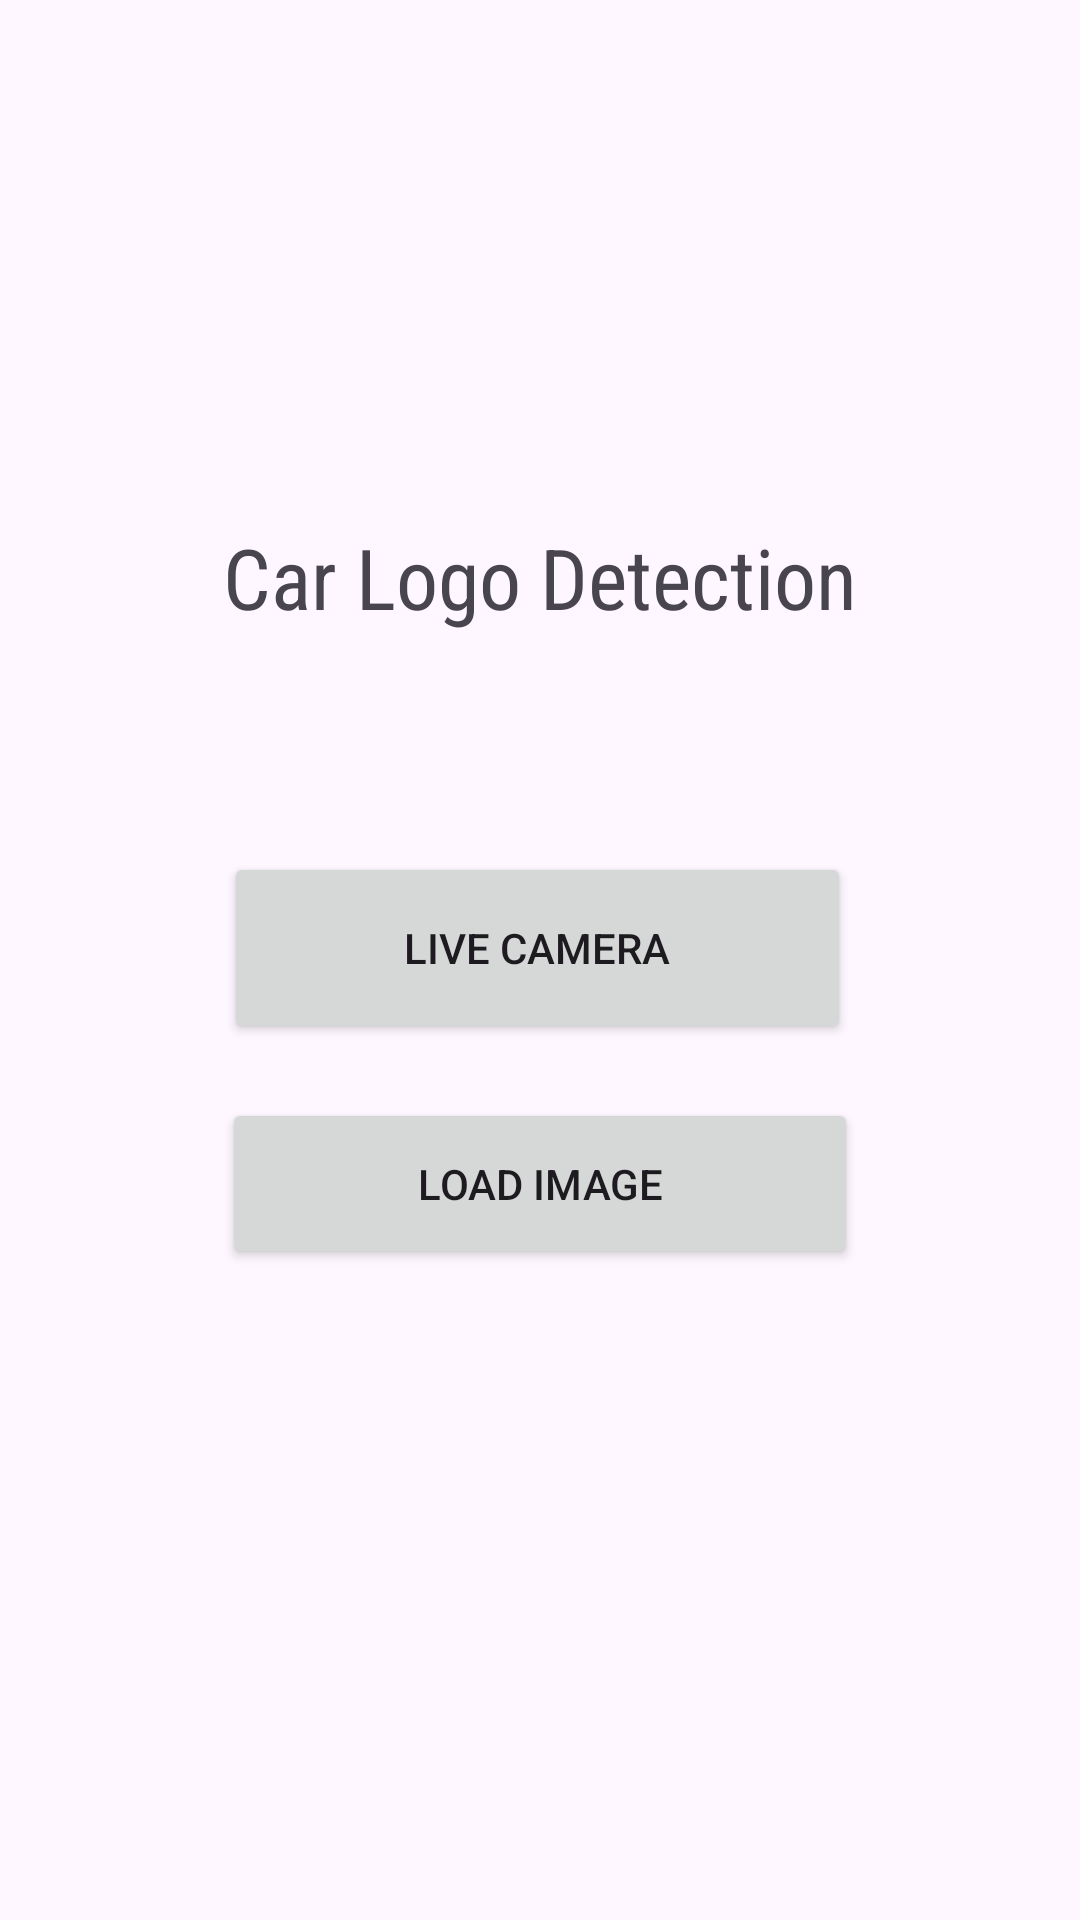

Reconstruct the res/layout file that produces this screen, plus the resources it refers to.
<!-- AndroidManifest.xml: application theme Theme.YOLOv8TfLite -->
<!-- res/layout/activity_main2.xml -->
<?xml version="1.0" encoding="utf-8"?>
<androidx.constraintlayout.widget.ConstraintLayout xmlns:android="http://schemas.android.com/apk/res/android"
    xmlns:app="http://schemas.android.com/apk/res-auto"
    xmlns:tools="http://schemas.android.com/tools"
    android:id="@+id/main"
    android:layout_width="match_parent"
    android:layout_height="match_parent"
    tools:context="com.nankaijinnan.yolov8tflite.MainActivity2">

    <Button
        android:id="@+id/button"
        android:layout_width="209dp"
        android:layout_height="64dp"
        android:layout_marginTop="284dp"
        android:text="Live Camera"
        app:layout_constraintEnd_toEndOf="parent"
        app:layout_constraintHorizontal_bias="0.495"
        app:layout_constraintStart_toStartOf="parent"
        app:layout_constraintTop_toTopOf="parent" />

    <Button
        android:id="@+id/button2"
        android:layout_width="212dp"
        android:layout_height="57dp"
        android:text="Load Image"
        app:layout_constraintBottom_toBottomOf="parent"
        app:layout_constraintEnd_toEndOf="parent"
        app:layout_constraintStart_toStartOf="parent"
        app:layout_constraintTop_toBottomOf="@+id/button"
        app:layout_constraintVertical_bias="0.076" />

    <TextView
        android:id="@+id/textView"
        android:layout_width="295dp"
        android:layout_height="85dp"
        android:layout_marginTop="148dp"
        android:fontFamily="sans-serif-condensed"
        android:text="Car Logo Detection"
        android:textAlignment="center"
        android:textSize="28sp"
        app:layout_constraintBottom_toTopOf="@+id/button"
        app:layout_constraintEnd_toEndOf="parent"
        app:layout_constraintStart_toStartOf="parent"
        app:layout_constraintTop_toTopOf="parent" />
</androidx.constraintlayout.widget.ConstraintLayout>
<!-- resources referenced by this layout -->
<resources>
  <style name="Theme.YOLOv8TfLite" parent="Base.Theme.YOLOv8TfLite" />
  <style name="Base.Theme.YOLOv8TfLite" parent="Theme.Material3.DayNight.NoActionBar">
          
          
      </style>
</resources>
